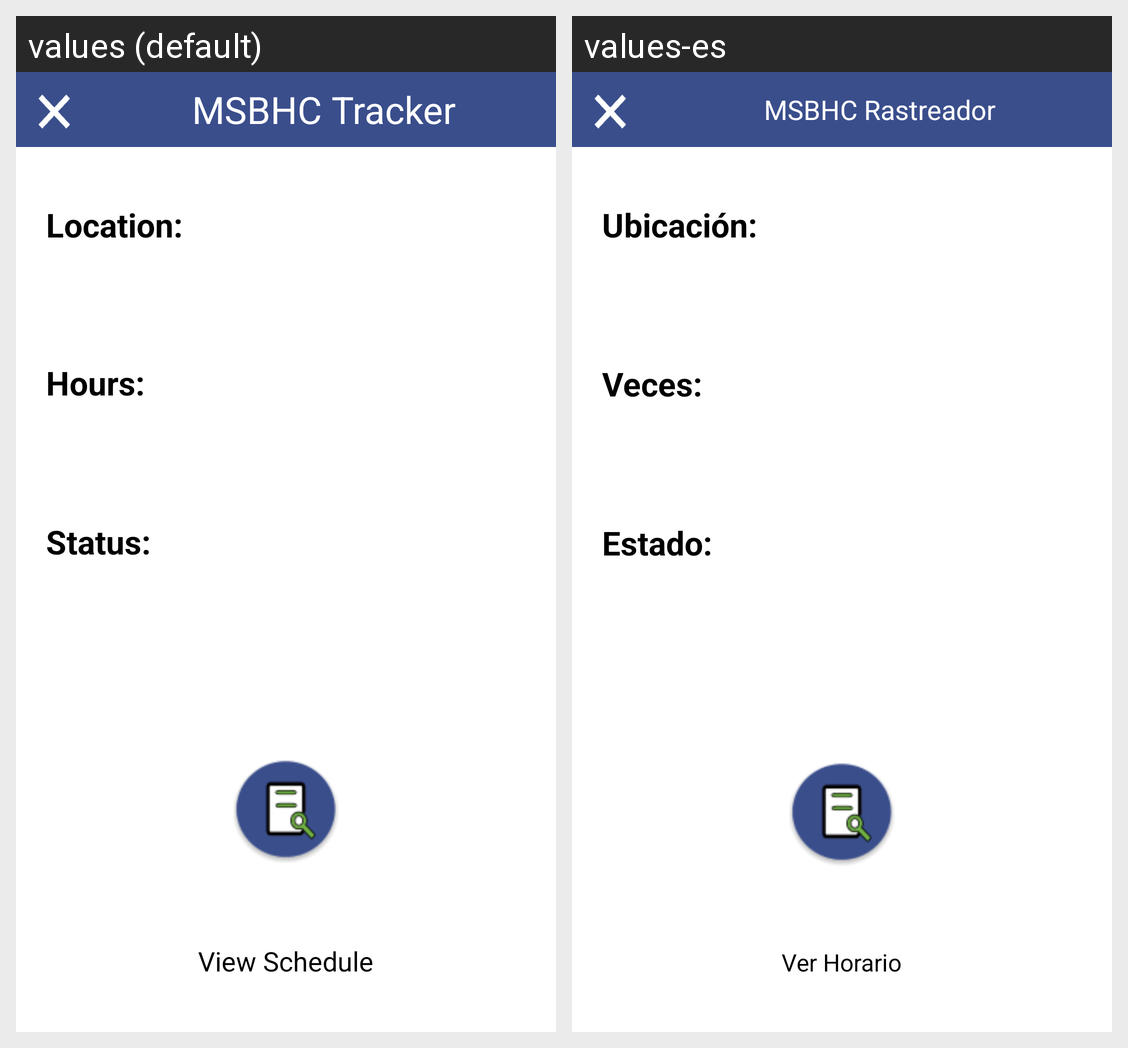

This grid shows one Android layout under two languages. Give, for every string resource on the screen, its name, the default text and each shown locale's text.
Android screen res/layout/dialog_tracker.xml rendered under 2 locales, left to right: values (default), values-es. Device: Nexus 5 (rendered at 1080×1920; each locale shown at half size, 540×960, under a caption strip naming it); theme Theme.MaterialComponents.DayNight.NoActionBar.
Strings drawn on this screen, with the default value and each locale's value (text and hints the layout hard-codes, and strings that could not be matched under every locale, appear in the picture but are not listed):

trackerDescription
  values: MSBHC Tracker
  values-es: MSBHC Rastreador

trackerLocationText
  values: Location:
  values-es: Ubicación:

trackerTimes
  values: Hours:
  values-es: Veces:

trackerStatus
  values: Status:
  values-es: Estado:

trackerScheduleView
  values: View Schedule
  values-es: Ver Horario
